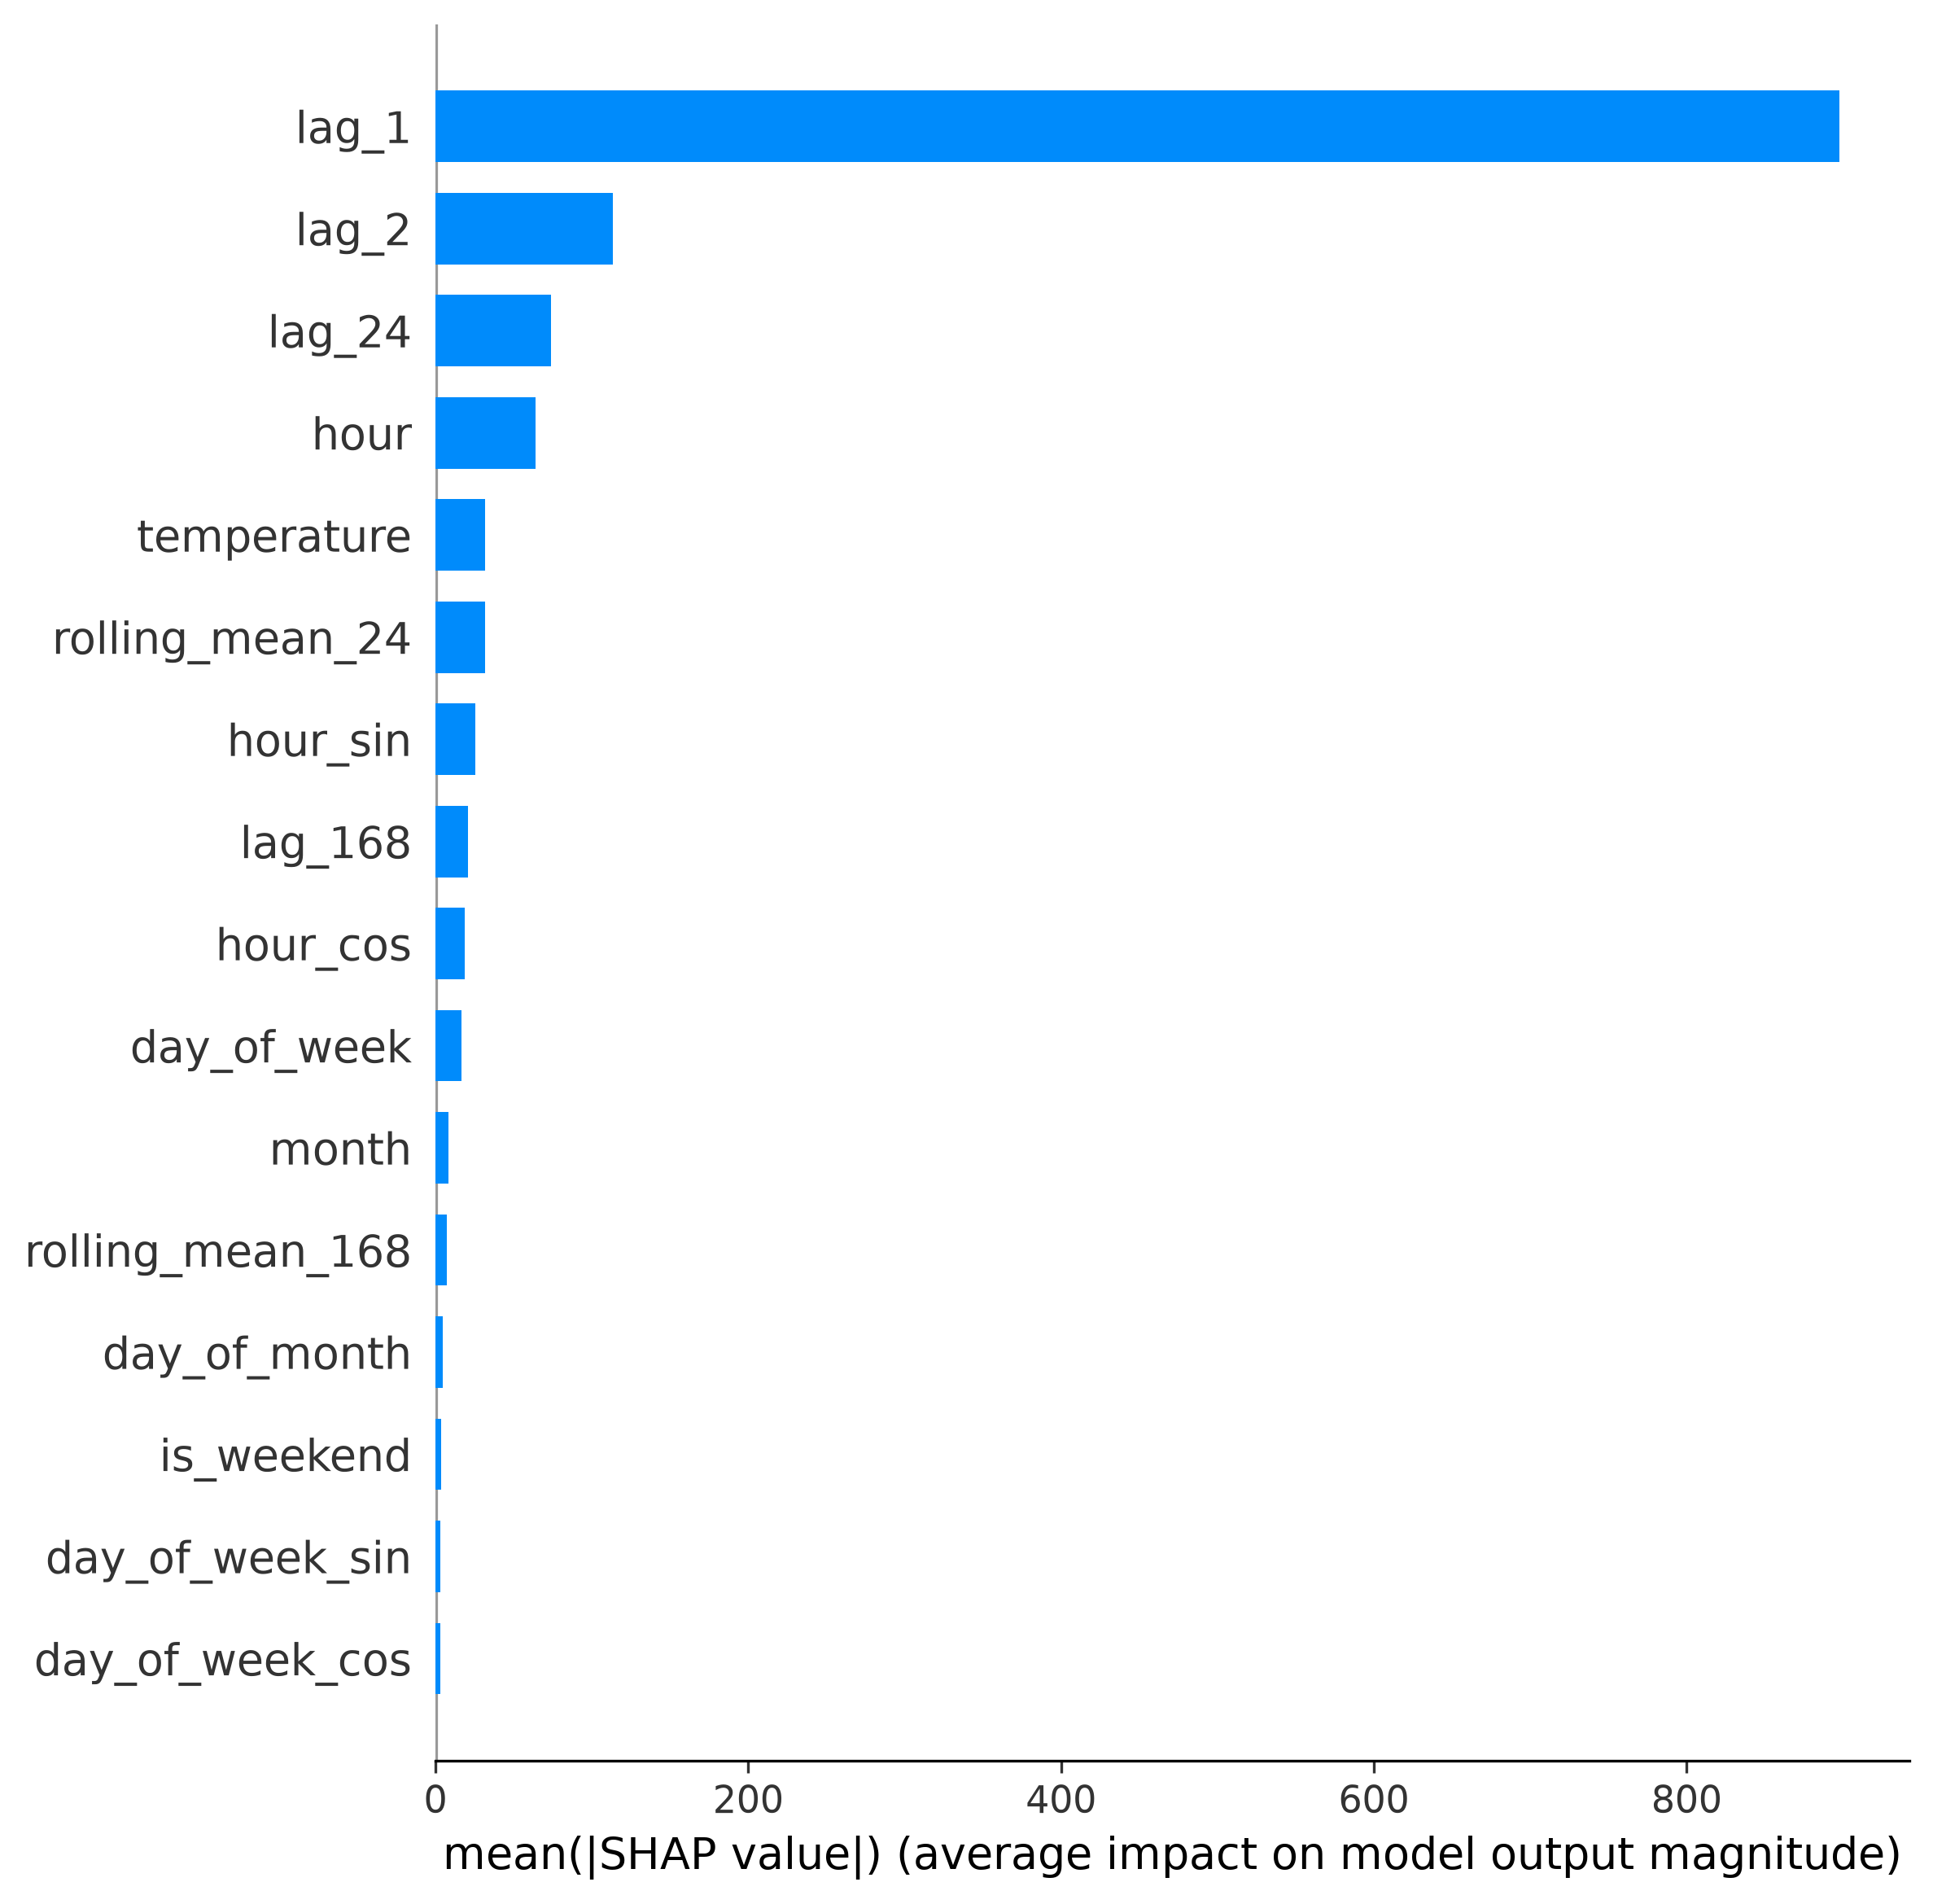

The file beside this chart, header and first rows:
Feature, Mean_Absolute_SHAP
lag_1, 897.5
lag_2, 113.7
lag_24, 73.79
hour, 64.08
temperature, 31.88
rolling_mean_24, 31.86
hour_sin, 25.36
lag_168, 21.04
hour_cos, 18.8
day_of_week, 16.53
month, 8.349
rolling_mean_168, 7.465
day_of_month, 4.481
is_weekend, 3.436
day_of_week_sin, 3.087
day_of_week_cos, 3.039
